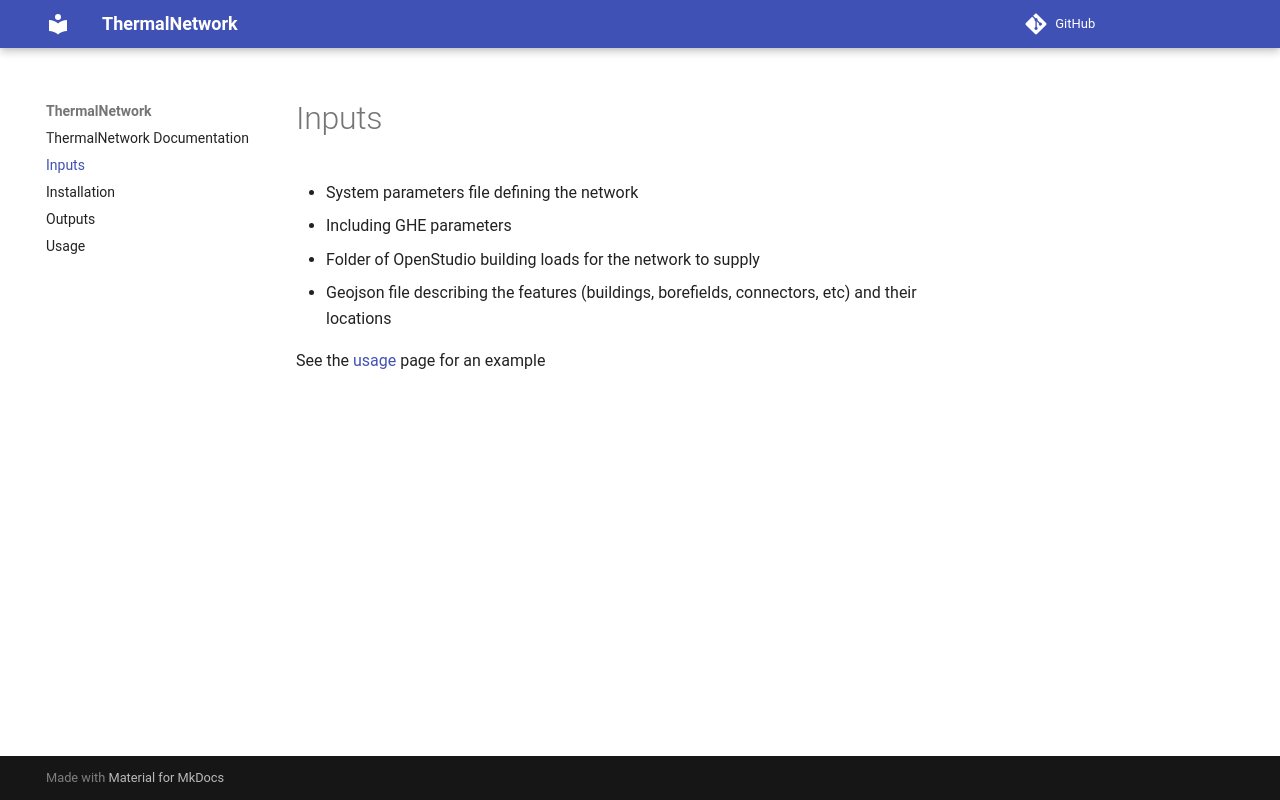

repository: NREL/ThermalNetwork · page: inputs/index.html · generator: mkdocs

# Inputs

- System parameters file defining the network
  - Including GHE parameters
- Folder of OpenStudio building loads for the network to supply
- Geojson file describing the features (buildings, borefields, connectors, etc) and their locations

See the [usage](usage.md) page for an example
